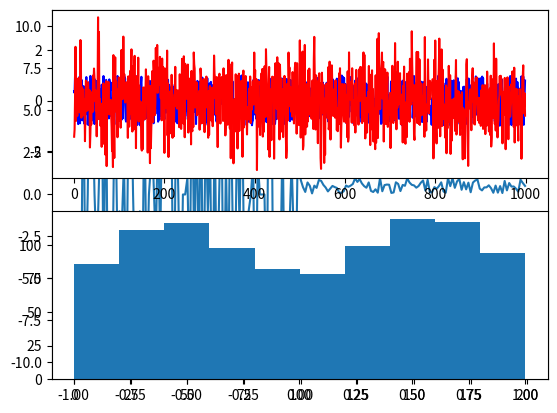

Write the Python code that produced this figure.
# -*- coding: utf-8 -*-
"""
Editor Spyder

Este é um arquivo de script temporário.
"""

import random
import matplotlib.pyplot as gr

rand = []

for i in range(100):
    x = random.randint(-10,10)
    rand.append(x)
    
for i in range(100):
    x = random.random()
    rand.append(x)

gr.plot(rand)

rand1=[]
rand2=[]

for i in range(1000):
    x=random.uniform(-1,1)
    rand1.append(x)
    x=random.gauss(0,1)
    rand2.append(x)
    
gr.subplot(211)
gr.plot(rand1,'-b')
gr.plot(rand2,'-r')
gr.subplot(212)
gr.hist(rand1,bins=10)


    
